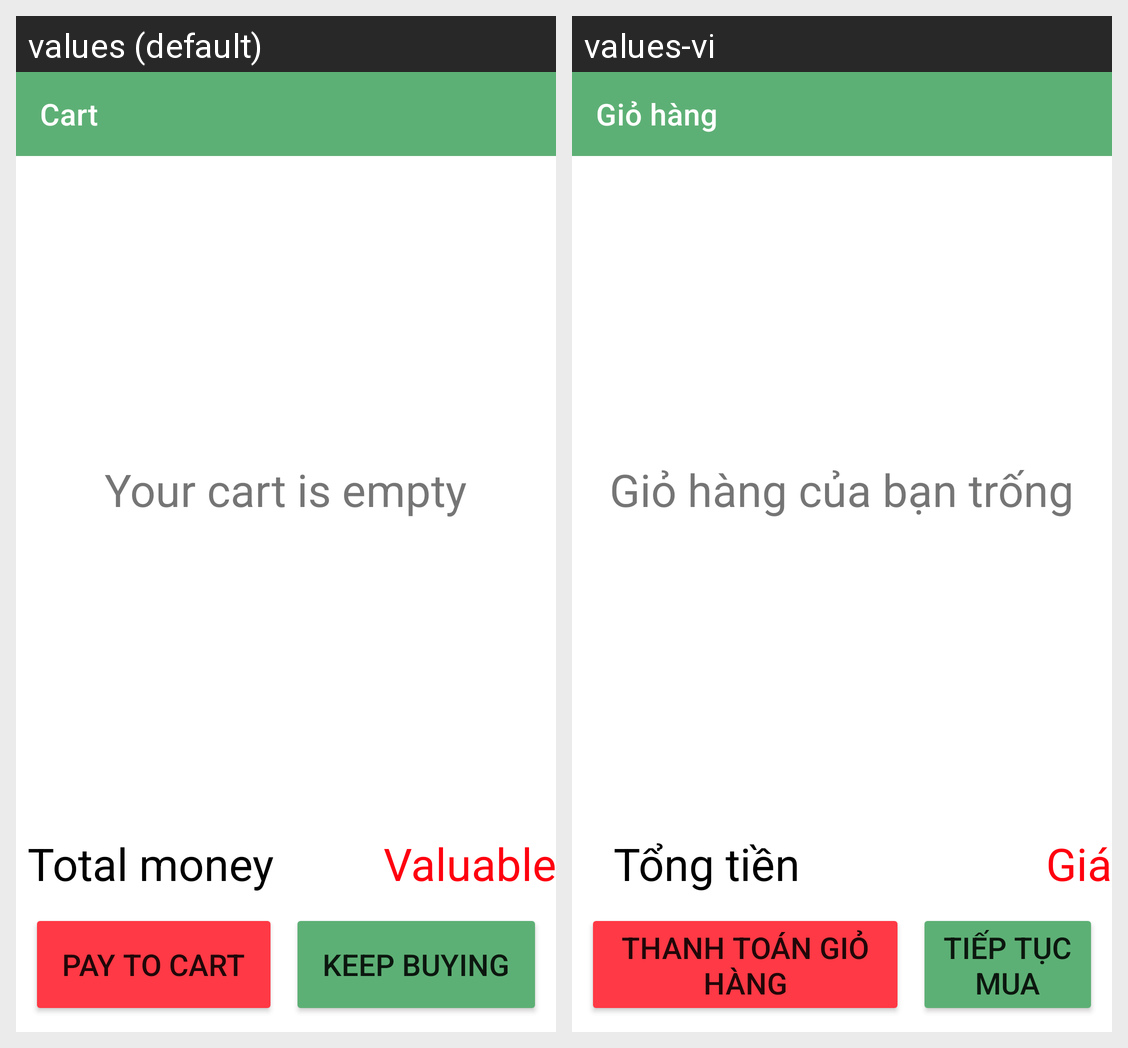

This grid shows one Android layout under two languages. Give, for every string resource on the screen, its name, the default text and each shown locale's text.
Android screen res/layout/activity_cart.xml rendered under 2 locales, left to right: values (default), values-vi. Device: Nexus 5 (rendered at 1080×1920; each locale shown at half size, 540×960, under a caption strip naming it); theme Theme.MDA_Project.
Strings drawn on this screen, with the default value and each locale's value (text and hints the layout hard-codes, and strings that could not be matched under every locale, appear in the picture but are not listed):

cart
  values: Cart
  values-vi: Giỏ hàng

your_cart_is_empty
  values: Your cart is empty
  values-vi: Giỏ hàng của bạn trống

total_money
  values: Total money
  values-vi: Tổng tiền

valuable
  values: Valuable
  values-vi: Giá

pay_to_cart
  values: Pay to cart
  values-vi: Thanh toán giỏ hàng

keep_buying
  values: Keep buying
  values-vi: Tiếp tục mua
